Run: headless pygame with SDL's dummy video driver; simulated clock (each Clock.tick advances the game by its frame time, no real sleeping); random seed 0; keys injected as events and as key.get_pressed() state; no mouse input.
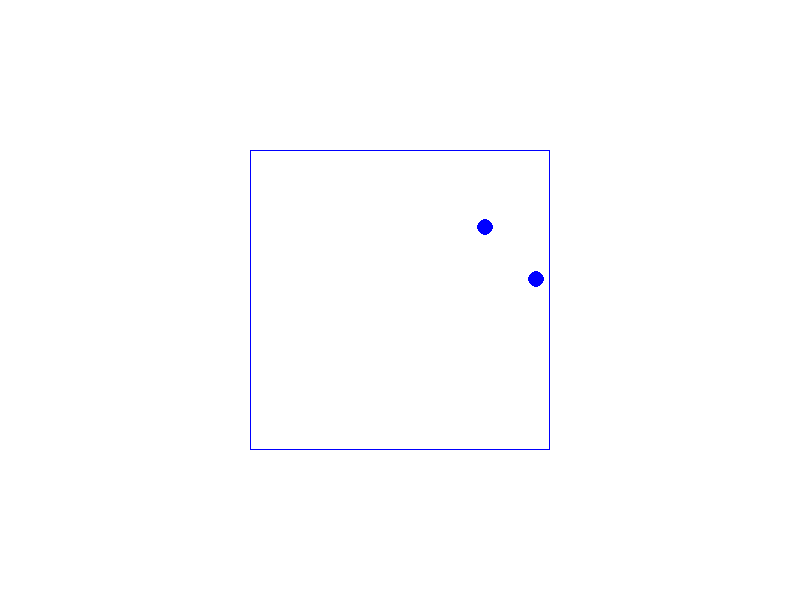
Frame 1 of 4 · flips 1–60 · no input
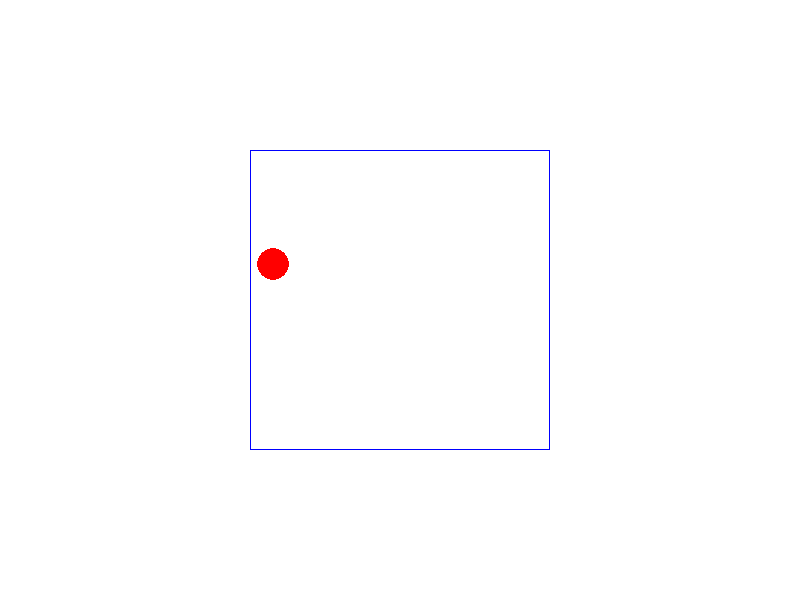
Frame 2 of 4 · flips 61–180 · tapped SPACE, RETURN · held RIGHT (→), D
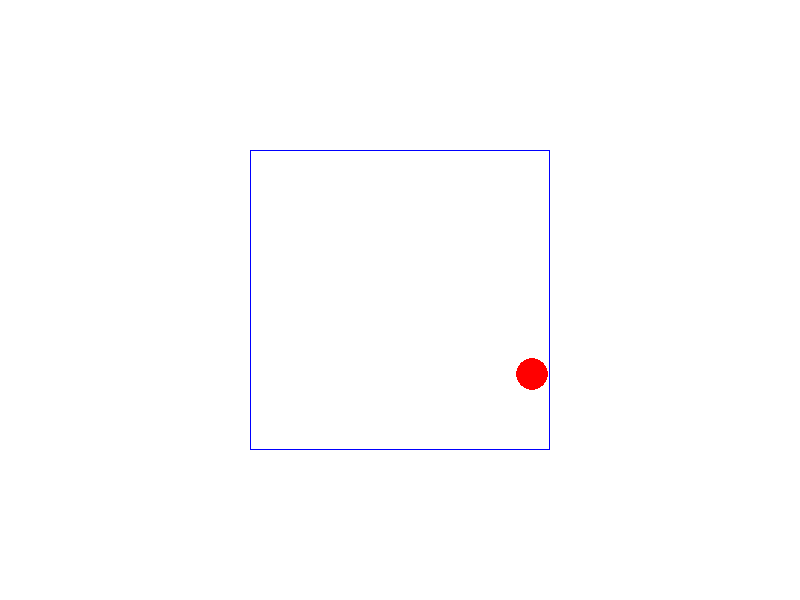
Frame 3 of 4 · flips 181–300 · held DOWN (↓), S
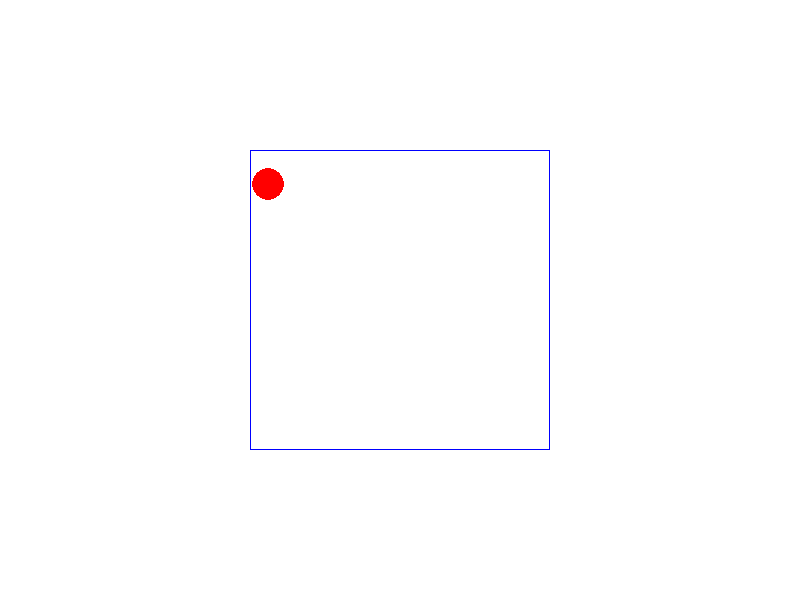
Frame 4 of 4 · flips 301–420 · held LEFT (←), A, UP (↑), W

The pygame program that drew these frames:

import pygame
import random
import math
import sys

pygame.init()

# Constants
WIDTH, HEIGHT = 800, 600
FPS = 60
SQUARE_SIZE = 300  # Size of the square in which particles are confined

# Colors
WHITE = (255, 255, 255)
BLUE = (0, 0, 255)
RED = (255, 0, 0)

# Particle class for fusion simulation
class Particle:
    def __init__(self, x, y, radius, color, speed):
        self.x = x
        self.y = y
        self.radius = radius
        self.color = color
        self.angle = random.uniform(0, 2 * math.pi)
        self.speed = speed

    def update(self):
        self.x += self.speed * math.cos(self.angle)
        self.y += self.speed * math.sin(self.angle)

        # Collision with square boundaries
        left_boundary = (WIDTH - SQUARE_SIZE) // 2 + self.radius
        right_boundary = (WIDTH + SQUARE_SIZE) // 2 - self.radius
        top_boundary = (HEIGHT - SQUARE_SIZE) // 2 + self.radius
        bottom_boundary = (HEIGHT + SQUARE_SIZE) // 2 - self.radius

        if self.x < left_boundary or self.x > right_boundary:
            self.angle = math.pi - self.angle
        if self.y < top_boundary or self.y > bottom_boundary:
            self.angle = -self.angle

    def draw(self, screen):
        pygame.draw.circle(screen, self.color, (int(self.x), int(self.y)), self.radius)

# Create the screen
screen = pygame.display.set_mode((WIDTH, HEIGHT))
pygame.display.set_caption("Fusion Particle Simulation")

# Create initial particles within the square
square_left = (WIDTH - SQUARE_SIZE) // 2
square_top = (HEIGHT - SQUARE_SIZE) // 2
particles = [Particle(random.randint(square_left + 50, square_left + SQUARE_SIZE - 50), random.randint(square_top + 50, square_top + SQUARE_SIZE - 50), 8, BLUE, 3),
             Particle(random.randint(square_left + 50, square_left + SQUARE_SIZE - 50), random.randint(square_top + 50, square_top + SQUARE_SIZE - 50), 8, BLUE, 3)]

# Main loop
clock = pygame.time.Clock()
running = True
fusion_triggered = False

while running:
    for event in pygame.event.get():
        if event.type == pygame.QUIT:
            running = False

    # Update particles
    for particle in particles:
        particle.update()

    # Draw background
    screen.fill(WHITE)

    # Draw square
    pygame.draw.rect(screen, BLUE, (square_left, square_top, SQUARE_SIZE, SQUARE_SIZE), 1)

    # Draw particles
    for particle in particles:
        particle.draw(screen)

    # Check for fusion when particles collide
    if not fusion_triggered and pygame.Rect.colliderect(pygame.Rect(particles[0].x - particles[0].radius, particles[0].y - particles[0].radius, particles[0].radius*2, particles[0].radius*2),
                                                        pygame.Rect(particles[1].x - particles[1].radius, particles[1].y - particles[1].radius, particles[1].radius*2, particles[1].radius*2)):
        # Fusion event (combine particles)
        particles[0].color = RED  # Change color to indicate fusion
        particles[0].radius += particles[1].radius
        particles.pop(1)
        fusion_triggered = True  # Set the flag to avoid repeated fusion events

    # Update display
    pygame.display.flip()

    # Cap the frame rate
    clock.tick(FPS)

pygame.quit()
sys.exit()
